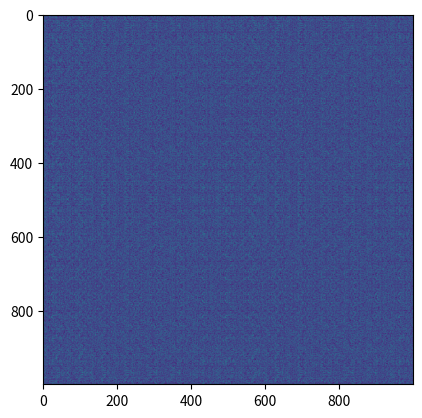

Source code (Python):
#!/bin/python
# [redacted]
# Photon sieve generator based on Tunc Alkanat's code

import numpy as np
from matplotlib import pyplot as plt

# ----- Photon sieve generation -----

focal_length = 3.7425 # (m)
target_wavelength = 33.4e-9 # (m)
smallest_hole_diameter = 30.24e-6 # (m)
hole_diameter_to_zone_width = 1.53096
open_area_ratio = 0.6

sieve_diameter = target_wavelength * focal_length / smallest_hole_diameter

num_white_zones = np.floor(sieve_diameter**2 / (8 * target_wavelength * focal_length))
zone_radii = np.sqrt(2 * target_wavelength * focal_length * np.arange(1, num_white_zones + 1))
zone_widths = target_wavelength * focal_length / (2 * zone_radii)
hole_diameters = hole_diameter_to_zone_width * zone_widths
hole_counts = np.round(8 * open_area_ratio * zone_widths * zone_radii / (hole_diameters**2))

white_zones = []
for hole_diameter, hole_count, zone_radius in zip(hole_diameters, hole_counts, zone_radii):
    white_zone = {}
    white_zone['hole_diameter'] = hole_diameter
    white_zone['hole_coordinates'] = []
    white_zone['inner_radius'] = zone_radius - hole_diameter / 2
    white_zone['outer_radius'] = zone_radius + hole_diameter / 2
    white_zone['hole_count'] = hole_count
    for theta in 2 * np.pi * np.arange(hole_count) / hole_count:
        white_zone['hole_coordinates'].append(
            (
            zone_radius * np.cos(theta),
            zone_radius * np.sin(theta)
            )
        )

    white_zones.append(white_zone)


# ----- PSF computation -----

def a_func(x, y):
    radius = np.sqrt(x**2 + y**2)
    # return True if point falls inside hole
    for white_zone in white_zones:
        if radius >= white_zone['inner_radius']:
            if radius < white_zone['outer_radius']:
                theta = np.arctan2(y, x)
                closest_hole = int(
                    np.round(white_zone['hole_count'] * theta / (2 * np.pi))
                )
                # check if point falls in hole
                if np.sqrt(
                        (x - white_zone['hole_coordinates'][closest_hole][0])**2 +
                        (y - white_zone['hole_coordinates'][closest_hole][1])**2
                ) < white_zone['hole_diameter'] / 2:
                    return True
                else:
                    return False
        else:
            return False
    return False

a = np.vectorize(a_func)

num_samples = 1001
DOF = 2 * smallest_hole_diameter**2 / target_wavelength # distance from photon sieve to source
source_distance = focal_length + DOF
sampling_interval = target_wavelength * source_distance / sieve_diameter
fxx = np.arange(-(num_samples - 1) / 2, (num_samples - 1) / 2) / (num_samples * sampling_interval)
fyy = np.arange(-(num_samples - 1) / 2, (num_samples - 1) / 2) / (num_samples * sampling_interval)

fx, fy = np.meshgrid(fxx, fyy)


G = (
    (target_wavelength * source_distance)**4 *
    a(target_wavelength * source_distance * fx, target_wavelength * source_distance * fy) *
    np.e**(1j * np.pi * sampling_interval * source_distance**2 * (fx**2 + fy**2))
)

g = np.fft.ifft2(G)

plt.imshow(
    np.abs(g)
)

plt.show()
